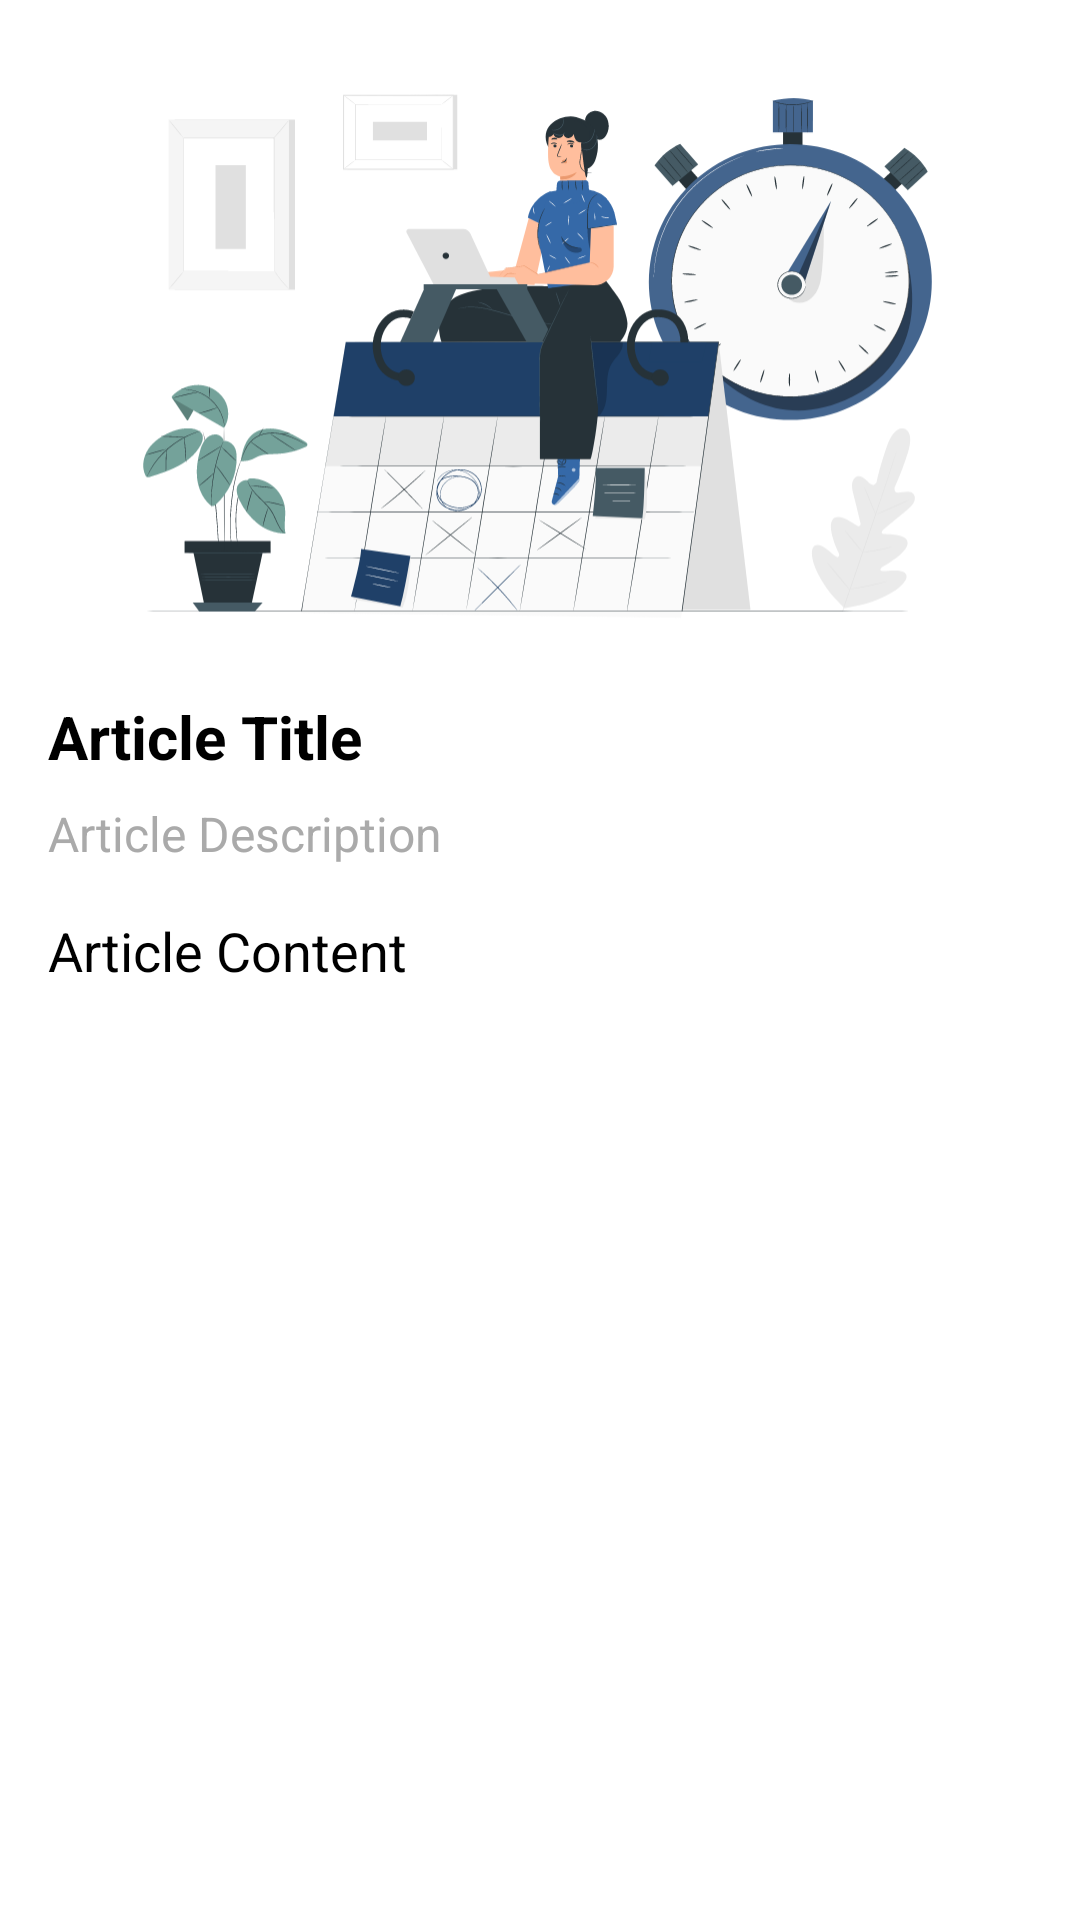

Produce the Android XML layout that renders to this screen, including the resource entries it uses.
<!-- AndroidManifest.xml: application theme Theme.EcoSorter -->
<!-- res/layout/fragment_detail_article.xml -->
<?xml version="1.0" encoding="utf-8"?>
<LinearLayout xmlns:android="http://schemas.android.com/apk/res/android"
    android:layout_width="match_parent"
    android:layout_height="match_parent"
    android:orientation="vertical"
    android:padding="16dp">

    <ImageView
        android:id="@+id/articleImageView"
        android:layout_width="match_parent"
        android:layout_height="200dp"
        android:scaleType="centerCrop"
        android:src="@drawable/placeholder_image" />

    <TextView
        android:id="@+id/articleTitleTextView"
        android:layout_width="match_parent"
        android:layout_height="wrap_content"
        android:layout_marginTop="16dp"
        android:textSize="20sp"
        android:textStyle="bold"
        android:textColor="@android:color/black"
        android:text="@string/ArticleTitle" />

    <TextView
        android:id="@+id/articleDescriptionTextView"
        android:layout_width="match_parent"
        android:layout_height="wrap_content"
        android:layout_marginTop="8dp"
        android:textSize="16sp"
        android:textColor="@android:color/darker_gray"
        android:text="@string/ArticleDesc" />

    <TextView
        android:id="@+id/articleContentTextView"
        android:layout_width="match_parent"
        android:layout_height="wrap_content"
        android:layout_marginTop="16dp"
        android:textSize="18sp"
        android:textColor="@android:color/black"
        android:text="@string/articleContent" />

</LinearLayout>
<!-- resources referenced by this layout -->
<resources>
  <!-- drawable placeholder_image: vector/xml drawable (drawable, 88616 chars, omitted) -->
  <string name="ArticleDesc">Article Description</string>
  <string name="ArticleTitle">Article Title</string>
  <string name="articleContent">Article Content</string>
  <style name="Theme.EcoSorter" parent="Theme.MaterialComponents.DayNight.DarkActionBar">
          
          <item name="colorPrimary">@color/dark_green</item>
          <item name="colorPrimaryVariant">@color/dark_green</item>
          <item name="colorOnPrimary">@color/white</item>
          <item name="colorTertiary">@color/light_green</item>
          
          <item name="colorSecondary">@color/purple_200</item>
          <item name="colorSecondaryVariant">@color/purple_200</item>
          <item name="colorOnSecondary">@color/black</item>
          
          <item name="android:statusBarColor">?attr/colorPrimaryVariant</item>
          
      </style>
  <color name="dark_green">#FF1F4220</color>
  <color name="white">#FFFFFFFF</color>
  <color name="light_green">#FF82DB86</color>
  <color name="purple_200">#FFBB86FC</color>
  <color name="black">#FF000000</color>
</resources>
